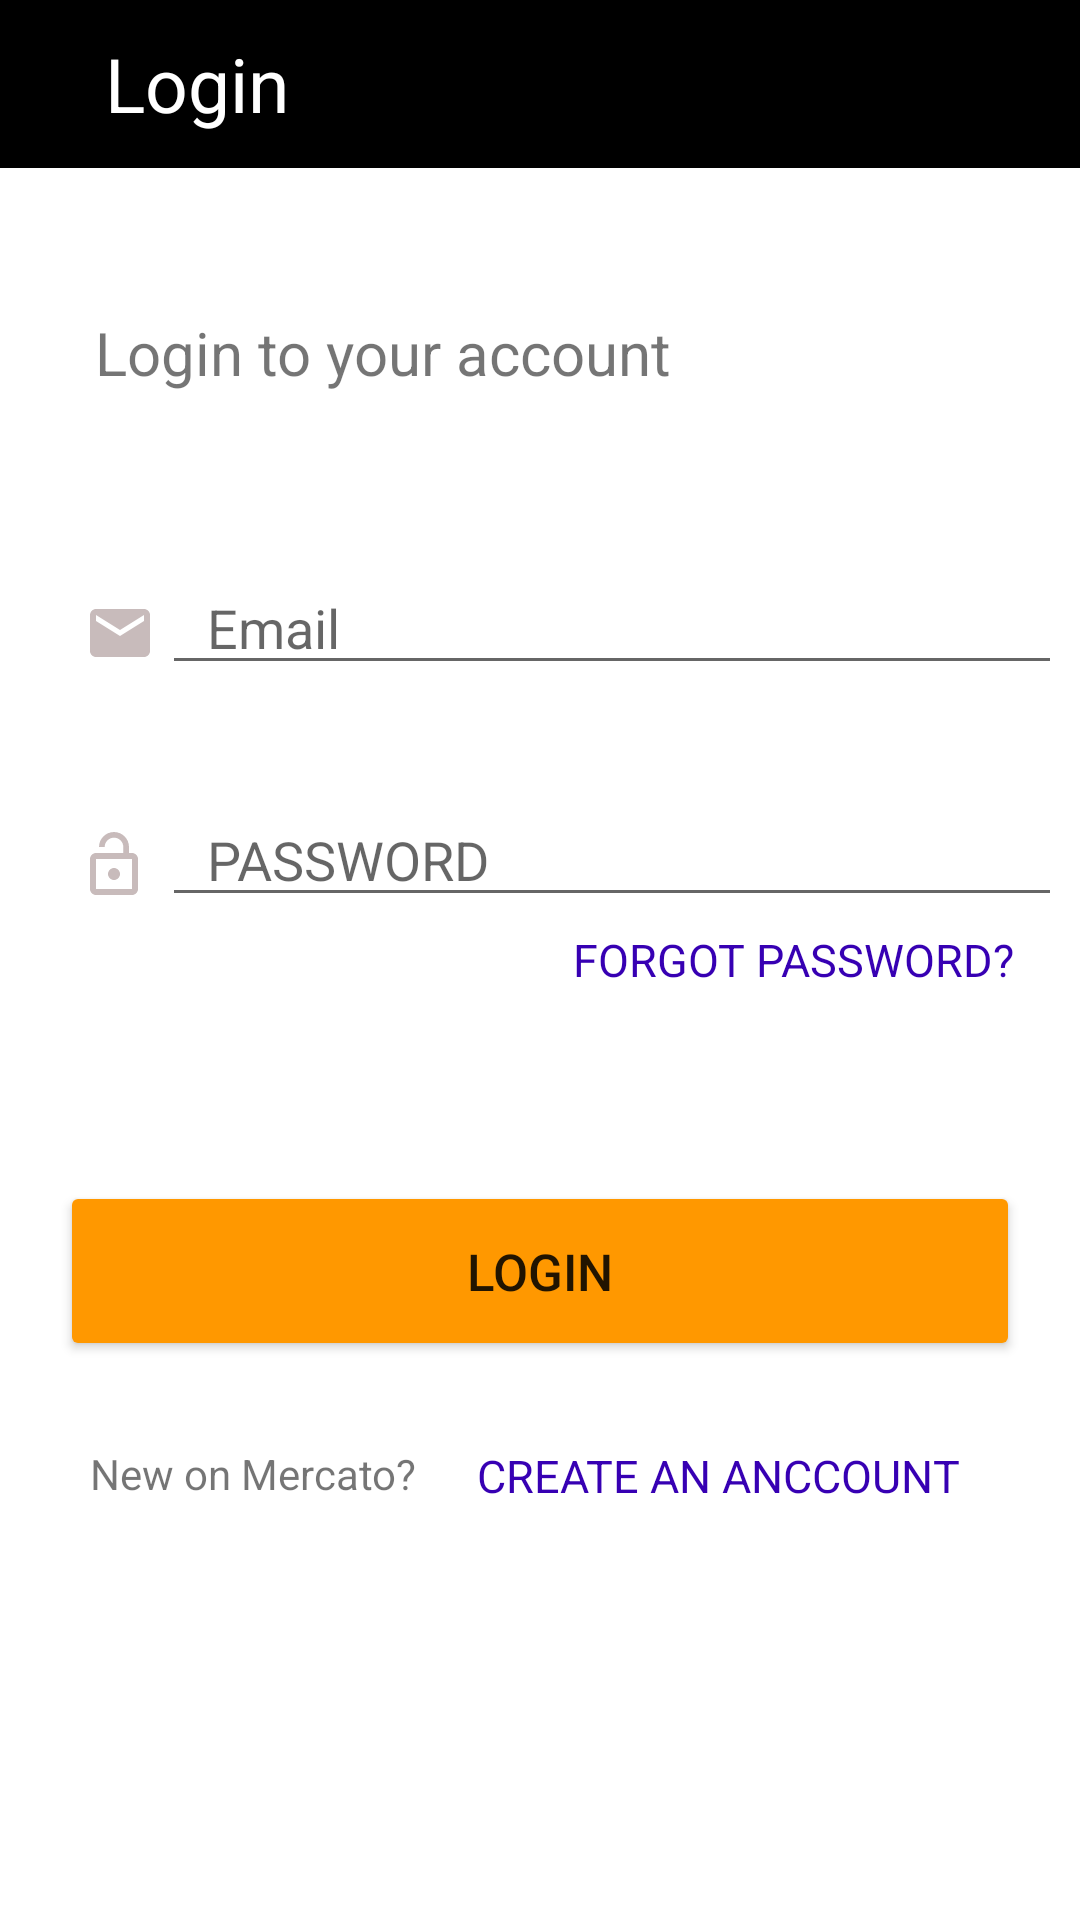

Here is an Android app screen rendered from its layout file. Give the layout XML and the strings, colors and styles it references.
<!-- AndroidManifest.xml: application theme Theme.Ecommerce -->
<!-- res/layout/fragment_login.xml -->
<FrameLayout xmlns:android="http://schemas.android.com/apk/res/android"
    xmlns:tools="http://schemas.android.com/tools"
    android:layout_width="match_parent"
    android:layout_height="match_parent"
    tools:context="com.example.ui.fragment.LoginFragment">


    <androidx.constraintlayout.widget.ConstraintLayout
        xmlns:android="http://schemas.android.com/apk/res/android"
        xmlns:app="http://schemas.android.com/apk/res-auto"
        xmlns:tools="http://schemas.android.com/tools"
        android:layout_width="match_parent"
        android:layout_height="match_parent"
        android:layout_weight="5"
        tools:context="com.example.ui.fragment.LoginFragment">

        <androidx.appcompat.widget.Toolbar
            android:layout_width="match_parent"
            android:layout_height="wrap_content"
            app:layout_constraintEnd_toEndOf="parent"
            app:layout_constraintHorizontal_bias="1.0"
            app:layout_constraintStart_toStartOf="parent"
            android:background="@color/black"
            app:layout_constraintTop_toTopOf="parent">

            <ImageView
                android:id="@+id/left_icon_login"
                android:layout_width="wrap_content"
                android:layout_height="wrap_content"
                android:src="@drawable/ic_baseline_arrow_back_24"

                ></ImageView>

            <TextView
                android:layout_width="wrap_content"
                android:layout_height="wrap_content"
                android:layout_marginStart="35dp"
                android:textSize="25sp"
                android:textColor="@color/white"
                android:text="Login"></TextView>
        </androidx.appcompat.widget.Toolbar>

        <ScrollView
            android:layout_width="match_parent"
            android:layout_height="match_parent"
            app:layout_constraintBottom_toBottomOf="parent"
            app:layout_constraintEnd_toEndOf="parent"
            app:layout_constraintStart_toStartOf="parent"
            app:layout_constraintTop_toTopOf="parent">
            <androidx.constraintlayout.widget.ConstraintLayout
                android:layout_width="match_parent"
                android:layout_height="0dp"
                app:layout_constraintVertical_weight="4"
                app:layout_constraintBottom_toBottomOf="parent"
                app:layout_constraintEnd_toEndOf="parent"
                app:layout_constraintHorizontal_bias="0.0"
                app:layout_constraintStart_toStartOf="parent"
                app:layout_constraintTop_toBottomOf="@+id/include"
                app:layout_constraintVertical_bias="0.0">

                <TextView
                    android:id="@+id/logintxt"
                    android:layout_width="wrap_content"
                    android:layout_height="wrap_content"
                    android:layout_marginStart="15dp"
                    android:layout_marginTop="104dp"
                    android:text="@string/login"
                    android:textSize="20sp"
                    app:layout_constraintEnd_toEndOf="parent"
                    app:layout_constraintHorizontal_bias="0.108"
                    app:layout_constraintStart_toStartOf="parent"
                    app:layout_constraintTop_toTopOf="parent"></TextView>

                <ImageView
                    android:id="@+id/imageView"
                    android:layout_width="wrap_content"
                    android:layout_height="wrap_content"
                    android:layout_marginStart="15dp"
                    android:layout_marginTop="68dp"
                    android:src="@drawable/ic_baseline_email_24"
                    app:layout_constraintEnd_toEndOf="parent"
                    app:layout_constraintHorizontal_bias="0.04"
                    app:layout_constraintStart_toStartOf="parent"
                    app:layout_constraintTop_toBottomOf="@id/logintxt"></ImageView>

                <EditText
                    android:id="@+id/editTextTextPersonName"
                    android:layout_width="300dp"
                    android:layout_height="wrap_content"
                    android:layout_marginTop="56dp"
                    android:ems="10"
                    android:hint="@string/email"
                    android:inputType="textPersonName"
                    android:paddingLeft="15dp"
                    app:layout_constraintEnd_toEndOf="parent"
                    app:layout_constraintHorizontal_bias="0.245"
                    app:layout_constraintStart_toEndOf="@+id/imageView"
                    app:layout_constraintTop_toBottomOf="@+id/logintxt" />

                <ImageView
                    android:id="@+id/imagepass"
                    android:layout_width="wrap_content"
                    android:layout_height="wrap_content"
                    android:layout_marginTop="48dp"
                    android:src="@drawable/ic_baseline_lock_open_24"
                    app:layout_constraintEnd_toEndOf="parent"
                    app:layout_constraintHorizontal_bias="0.077"
                    app:layout_constraintStart_toStartOf="parent"
                    app:layout_constraintTop_toBottomOf="@+id/editTextTextPersonName"></ImageView>

                <EditText
                    android:id="@+id/editTextPass"
                    android:layout_width="300dp"
                    android:layout_height="wrap_content"
                    android:layout_marginTop="36dp"
                    android:ems="10"
                    android:hint="@string/password"
                    android:inputType="textPersonName"
                    android:paddingLeft="15dp"
                    app:layout_constraintEnd_toEndOf="parent"
                    app:layout_constraintHorizontal_bias="0.245"
                    app:layout_constraintStart_toEndOf="@+id/imageView"
                    app:layout_constraintTop_toBottomOf="@+id/editTextTextPersonName" />

                <TextView
                    android:id="@+id/textView"
                    android:layout_width="wrap_content"
                    android:layout_height="wrap_content"
                    android:layout_marginTop="4dp"
                    android:text="@string/forgotpassword"
                    android:textColor="#FF3700B3"
                    android:textSize="15sp"
                    app:layout_constraintEnd_toEndOf="parent"
                    app:layout_constraintHorizontal_bias="0.898"
                    app:layout_constraintStart_toStartOf="parent"
                    app:layout_constraintTop_toBottomOf="@+id/editTextPass" />

                <Button
                    android:id="@+id/button_create"
                    android:layout_width="320dp"
                    android:layout_height="60dp"
                    android:layout_marginStart="20dp"
                    android:layout_marginTop="88dp"
                    android:layout_marginEnd="20dp"
                    android:text="@string/login_btn"
                    android:textSize="17sp"
                    style="@style/myButton"
                    app:layout_constraintEnd_toEndOf="parent"
                    app:layout_constraintHorizontal_bias="0.498"
                    app:layout_constraintStart_toStartOf="parent"
                    app:layout_constraintTop_toBottomOf="@+id/editTextPass" />

                <TextView
                    android:id="@+id/textView2"
                    android:layout_width="wrap_content"
                    android:layout_height="wrap_content"
                    android:layout_marginStart="30dp"
                    android:layout_marginTop="28dp"
                    android:text="@string/newOnEcommerce"
                    app:layout_constraintBottom_toBottomOf="parent"
                    app:layout_constraintStart_toStartOf="parent"
                    app:layout_constraintTop_toBottomOf="@+id/button_create"
                    app:layout_constraintVertical_bias="0.0" />

                <TextView
                    android:id="@+id/textViewCreate"
                    android:layout_width="165dp"
                    android:layout_height="wrap_content"
                    android:layout_marginStart="20dp"
                    android:layout_marginTop="28dp"
                    android:layout_marginEnd="20dp"
                    android:text="@string/creatAnAccount"
                    android:textColor="#FF3700B3"
                    android:textSize="15sp"
                    app:layout_constraintEnd_toEndOf="parent"
                    app:layout_constraintHorizontal_bias="0.0"
                    app:layout_constraintStart_toEndOf="@+id/textView2"
                    app:layout_constraintTop_toBottomOf="@+id/button_create" />




            </androidx.constraintlayout.widget.ConstraintLayout>

        </ScrollView>


    </androidx.constraintlayout.widget.ConstraintLayout>

</FrameLayout>
<!-- resources referenced by this layout -->
<resources>
  <color name="black">#FF000000</color>
  <color name="white">#FFFFFFFF</color>
  <!-- drawable ic_baseline_email_24 (drawable-v24) -->
  <vector android:height="24dp" android:tint="#C8BBBB"
      android:viewportHeight="24" android:viewportWidth="24"
      android:width="24dp" xmlns:android="http://schemas.android.com/apk/res/android">
      <path android:fillColor="@android:color/white" android:pathData="M20,4L4,4c-1.1,0 -1.99,0.9 -1.99,2L2,18c0,1.1 0.9,2 2,2h16c1.1,0 2,-0.9 2,-2L22,6c0,-1.1 -0.9,-2 -2,-2zM20,8l-8,5 -8,-5L4,6l8,5 8,-5v2z"/>
  </vector>
  <!-- drawable ic_baseline_lock_open_24 (drawable-v24) -->
  <vector android:height="24dp" android:tint="#C8BBBB"
      android:viewportHeight="24" android:viewportWidth="24"
      android:width="24dp" xmlns:android="http://schemas.android.com/apk/res/android">
      <path android:fillColor="@android:color/white" android:pathData="M12,17c1.1,0 2,-0.9 2,-2s-0.9,-2 -2,-2 -2,0.9 -2,2 0.9,2 2,2zM18,8h-1L17,6c0,-2.76 -2.24,-5 -5,-5S7,3.24 7,6h1.9c0,-1.71 1.39,-3.1 3.1,-3.1 1.71,0 3.1,1.39 3.1,3.1v2L6,8c-1.1,0 -2,0.9 -2,2v10c0,1.1 0.9,2 2,2h12c1.1,0 2,-0.9 2,-2L20,10c0,-1.1 -0.9,-2 -2,-2zM18,20L6,20L6,10h12v10z"/>
  </vector>
  <string name="creatAnAccount">CREATE AN ANCCOUNT</string>
  <string name="email">Email</string>
  <string name="forgotpassword">FORGOT PASSWORD?</string>
  <string name="login">Login to your account</string>
  <string name="login_btn">LOGIN</string>
  <string name="newOnEcommerce">New on Mercato?</string>
  <string name="password">PASSWORD</string>
  <style name="myButton">
          <item name="backgroundTint">#FF9800</item>
  
      </style>
  <style name="Theme.Ecommerce" parent="Theme.MaterialComponents.DayNight.NoActionBar">
          
          <item name="colorPrimary">#343237</item>
          <item name="colorPrimaryVariant">#2F2E32</item>
          <item name="colorOnPrimary">@color/white</item>
          
          <item name="colorSecondary">@color/teal_200</item>
          <item name="colorSecondaryVariant">@color/teal_700</item>
          <item name="colorOnSecondary">@color/black</item>
          
          <item name="android:statusBarColor" tools:targetApi="l">?attr/colorPrimaryVariant</item>
          
      </style>
  <color name="teal_200">#FF03DAC5</color>
  <color name="teal_700">#FF018786</color>
</resources>
